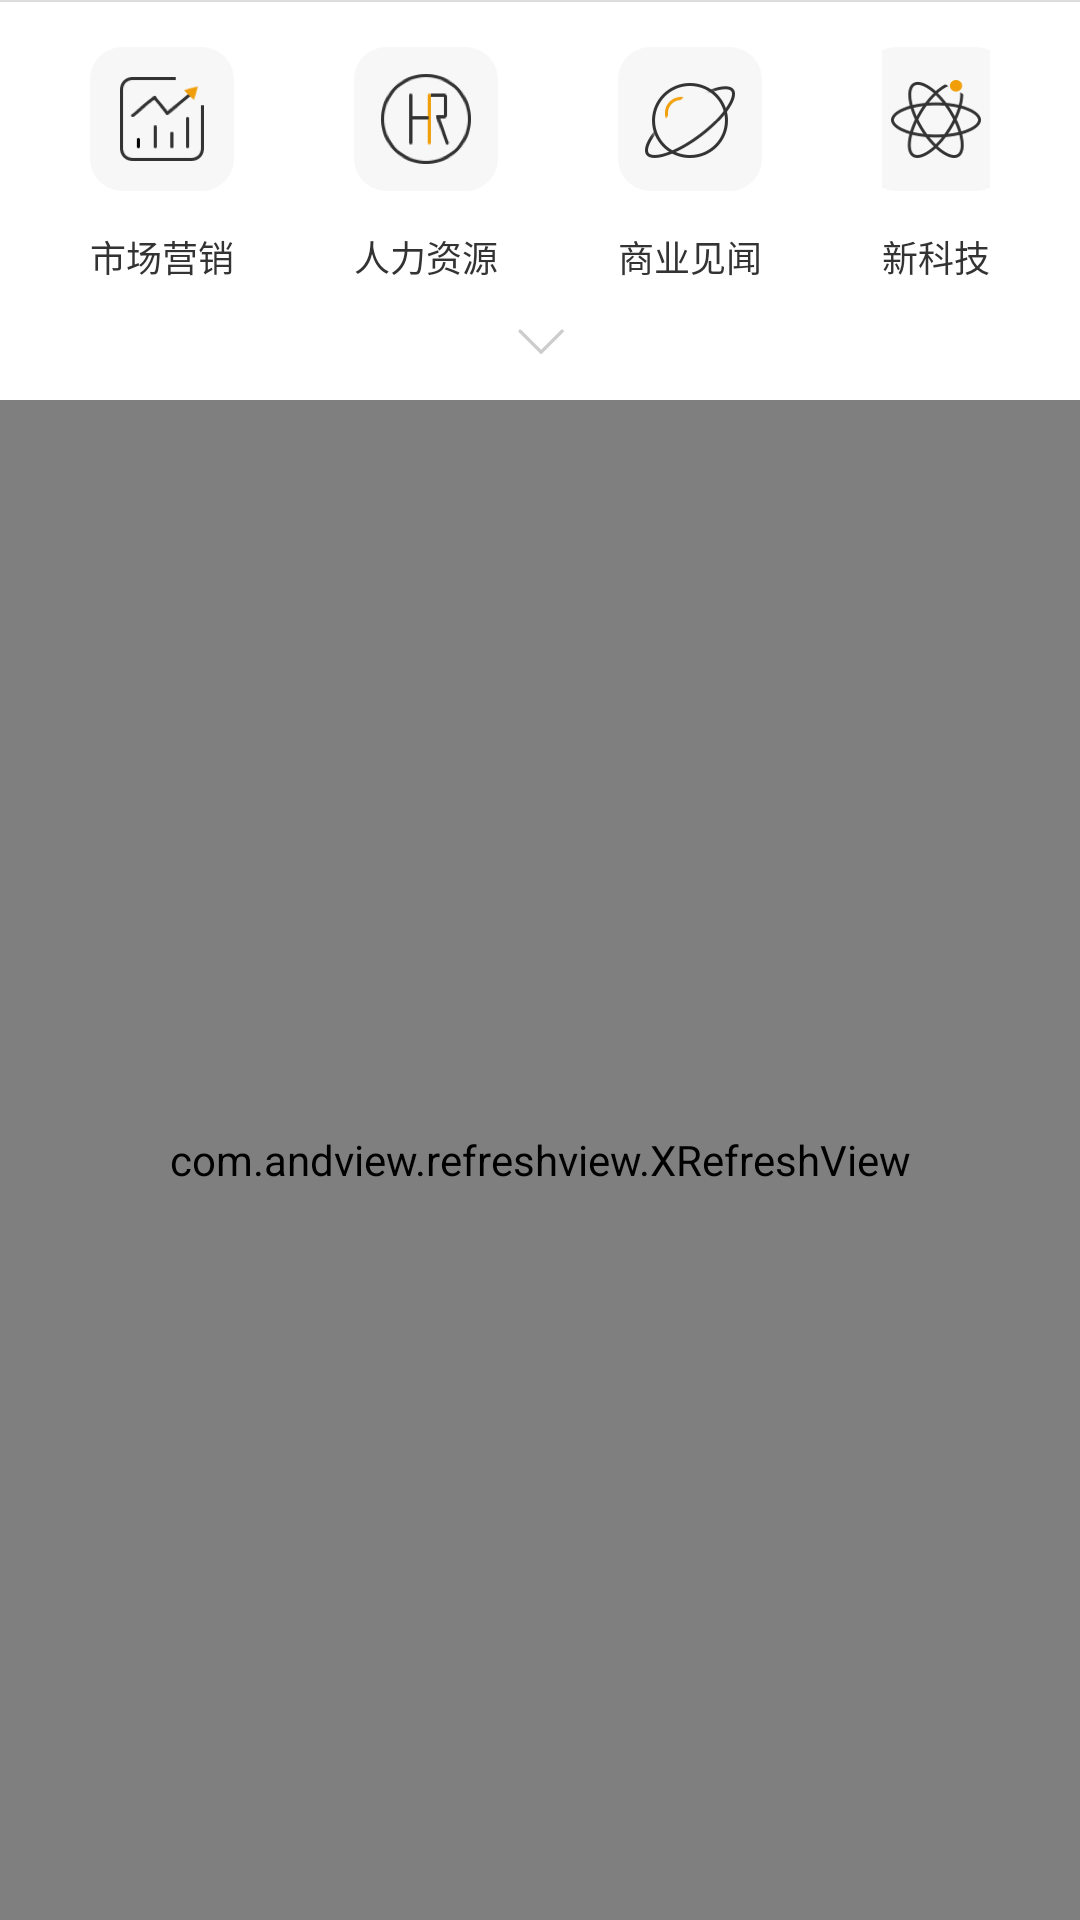

Here is an Android app screen rendered from its layout file. Give the layout XML and the strings, colors and styles it references.
<!-- AndroidManifest.xml: application theme AppTheme -->
<!-- res/layout/fragment_xinzhibao_new.xml -->
<?xml version="1.0" encoding="utf-8"?>
<LinearLayout xmlns:android="http://schemas.android.com/apk/res/android"
    android:layout_width="match_parent"
    android:layout_height="wrap_content"
    android:layout_marginTop="10dp"
    android:background="#FFFFFFFF"
    android:orientation="vertical">
    <View
        android:layout_width="match_parent"
        android:layout_height="0.5dp"
        android:background="@color/line_color" />

    <LinearLayout
        android:layout_width="match_parent"
        android:layout_height="wrap_content"
        android:layout_marginLeft="10dp"
        android:layout_marginRight="10dp"
        android:gravity="center_horizontal"
        android:orientation="horizontal">

        <RelativeLayout
            android:id="@+id/rl_marketing"
            android:layout_width="wrap_content"
            android:layout_height="wrap_content"
            android:gravity="center">

            <ImageButton
                android:id="@+id/ib_marketing"
                android:layout_width="wrap_content"
                android:layout_height="wrap_content"
                android:layout_marginLeft="20dp"
                android:layout_marginRight="20dp"
                android:layout_marginTop="15dp"
                android:background="@null"
                android:src="@drawable/xinzhibao_marketing" />

            <TextView
                android:layout_width="wrap_content"
                android:layout_height="wrap_content"
                android:layout_below="@id/ib_marketing"
                android:layout_centerHorizontal="true"
                android:layout_marginTop="13dp"
                android:text="@string/xinzhibao_marketing"
                android:textColor="#FF333333"
                android:textSize="12sp" />
        </RelativeLayout>

        <RelativeLayout
            android:id="@+id/rl_person_resource"
            android:layout_width="wrap_content"
            android:layout_height="wrap_content"
            android:gravity="center">

            <ImageButton
                android:id="@+id/ib_person_resource"
                android:layout_width="wrap_content"
                android:layout_height="wrap_content"
                android:layout_marginLeft="20dp"
                android:layout_marginRight="20dp"
                android:layout_marginTop="15dp"
                android:background="@null"
                android:src="@drawable/xinzhibao_person_resource" />

            <TextView
                android:layout_width="wrap_content"
                android:layout_height="wrap_content"
                android:layout_below="@id/ib_person_resource"
                android:layout_centerHorizontal="true"
                android:layout_marginTop="13dp"
                android:text="@string/xinzhibao_person_resource"
                android:textColor="#FF333333"
                android:textSize="12sp" />
        </RelativeLayout>

        <RelativeLayout
            android:id="@+id/rl_business_info"
            android:layout_width="wrap_content"
            android:layout_height="wrap_content"
            android:gravity="center">

            <ImageButton
                android:id="@+id/ib_business_info"
                android:layout_width="wrap_content"
                android:layout_height="wrap_content"
                android:layout_marginLeft="20dp"
                android:layout_marginRight="20dp"
                android:layout_marginTop="15dp"
                android:background="@null"
                android:src="@drawable/xinzhibao_business_info" />

            <TextView
                android:layout_width="wrap_content"
                android:layout_height="wrap_content"
                android:layout_below="@id/ib_business_info"
                android:layout_centerHorizontal="true"
                android:layout_marginTop="13dp"
                android:text="@string/xinzhibao_business_info"
                android:textColor="#FF333333"
                android:textSize="12sp" />
        </RelativeLayout>


        <RelativeLayout
            android:id="@+id/rl_new_technology"
            android:layout_width="wrap_content"
            android:layout_height="wrap_content"
            android:gravity="center">

            <ImageButton
                android:id="@+id/ib_new_technology"
                android:layout_width="wrap_content"
                android:layout_height="wrap_content"
                android:layout_marginLeft="20dp"
                android:layout_marginRight="20dp"
                android:layout_marginTop="15dp"
                android:background="@null"
                android:src="@drawable/xinzhibao_new_technology" />

            <TextView
                android:layout_width="wrap_content"
                android:layout_height="wrap_content"
                android:layout_below="@id/ib_new_technology"
                android:layout_centerHorizontal="true"
                android:layout_marginTop="13dp"
                android:text="@string/xinzhibao_new_technology"
                android:textColor="#FF333333"
                android:textSize="12sp" />
        </RelativeLayout>
    </LinearLayout>
    
    <LinearLayout
        android:id="@+id/ly_need_expand"
        android:layout_width="match_parent"
        android:layout_height="wrap_content"
        android:layout_marginLeft="10dp"
        android:layout_marginRight="10dp"
        android:gravity="center_horizontal"
        android:orientation="horizontal"
        android:visibility="gone">

        <RelativeLayout
            android:id="@+id/rl_new_pay"
            android:layout_width="wrap_content"
            android:layout_height="wrap_content"
            android:gravity="center">

            <ImageButton
                android:id="@+id/ib_new_pay"
                android:layout_width="wrap_content"
                android:layout_height="wrap_content"
                android:layout_marginLeft="20dp"
                android:layout_marginRight="20dp"
                android:layout_marginTop="15dp"
                android:background="@null"
                android:src="@drawable/xinzhibao_marketing" />

            <TextView
                android:layout_width="wrap_content"
                android:layout_height="wrap_content"
                android:layout_below="@id/ib_new_pay"
                android:layout_centerHorizontal="true"
                android:layout_marginTop="13dp"
                android:text="@string/xinzhibao_new_pay"
                android:textColor="#FF333333"
                android:textSize="12sp" />
        </RelativeLayout>

        <RelativeLayout
            android:id="@+id/rl_knowledge_playing"
            android:layout_width="wrap_content"
            android:layout_height="wrap_content"
            android:gravity="center">

            <ImageButton
                android:id="@+id/ib_knowledge_playing"
                android:layout_width="wrap_content"
                android:layout_height="wrap_content"
                android:layout_marginLeft="20dp"
                android:layout_marginRight="20dp"
                android:layout_marginTop="15dp"
                android:background="@null"
                android:src="@drawable/xinzhibao_knowledge_playing" />

            <TextView
                android:layout_width="wrap_content"
                android:layout_height="wrap_content"
                android:layout_below="@id/ib_knowledge_playing"
                android:layout_centerHorizontal="true"
                android:layout_marginTop="13dp"
                android:text="@string/xinzhibao_knowledge_playing"
                android:textColor="#FF333333"
                android:textSize="12sp" />
        </RelativeLayout>

        <RelativeLayout
            android:id="@+id/rl_financing"
            android:layout_width="wrap_content"
            android:layout_height="wrap_content"
            android:gravity="center">

            <ImageButton
                android:id="@+id/ib_financing"
                android:layout_width="wrap_content"
                android:layout_height="wrap_content"
                android:layout_marginLeft="20dp"
                android:layout_marginRight="20dp"
                android:layout_marginTop="15dp"
                android:background="@null"
                android:src="@drawable/xinzhibao_financing" />

            <TextView
                android:layout_width="wrap_content"
                android:layout_height="wrap_content"
                android:layout_below="@id/ib_financing"
                android:layout_centerHorizontal="true"
                android:layout_marginTop="13dp"
                android:text="@string/xinzhibao_financing"
                android:textColor="#FF333333"
                android:textSize="12sp" />
        </RelativeLayout>


        <RelativeLayout
            android:id="@+id/rl_product_manager"
            android:layout_width="wrap_content"
            android:layout_height="wrap_content"
            android:gravity="center">

            <ImageButton
                android:id="@+id/ib_product_manager"
                android:layout_width="wrap_content"
                android:layout_height="wrap_content"
                android:layout_marginLeft="20dp"
                android:layout_marginRight="20dp"
                android:layout_marginTop="15dp"
                android:background="@null"
                android:src="@drawable/xinzhibao_product_manager" />

            <TextView
                android:layout_width="wrap_content"
                android:layout_height="wrap_content"
                android:layout_below="@id/ib_product_manager"
                android:layout_centerHorizontal="true"
                android:layout_marginTop="13dp"
                android:text="@string/xinzhibao_product_manager"
                android:textColor="#FF333333"
                android:textSize="12sp" />
        </RelativeLayout>
    </LinearLayout>

    <ImageButton
        android:id="@+id/ib_expand_or_collpase"
        android:layout_width="wrap_content"
        android:layout_height="wrap_content"
        android:layout_gravity="center_horizontal"
        android:background="@null"
        android:paddingBottom="15dp"
        android:paddingLeft="20dp"
        android:paddingRight="20dp"
        android:paddingTop="15dp"
        android:src="@drawable/xinzhibao_expand" />

    <com.andview.refreshview.XRefreshView
        android:id="@+id/xinzhibaoRefreshView"
        android:layout_width="match_parent"
        android:layout_height="match_parent"
        android:background="#FFF7F7F7">

        <android.support.v7.widget.RecyclerView
            android:id="@+id/xinzhibaoRecyclerView"
            android:layout_width="match_parent"
            android:layout_height="match_parent"
            android:scrollbars="none"></android.support.v7.widget.RecyclerView>
    </com.andview.refreshview.XRefreshView>
</LinearLayout>
<!-- resources referenced by this layout -->
<resources>
  <color name="line_color">#DDDDDD</color>
  <!-- drawable xinzhibao_business_info: png bitmap (drawable-xxhdpi, 6974 bytes) -->
  <!-- drawable xinzhibao_expand: png bitmap (drawable-xxhdpi, 539 bytes) -->
  <!-- drawable xinzhibao_financing: png bitmap (drawable-xxhdpi, 5474 bytes) -->
  <!-- drawable xinzhibao_knowledge_playing: png bitmap (drawable-xxhdpi, 8276 bytes) -->
  <!-- drawable xinzhibao_marketing: png bitmap (drawable-xxhdpi, 5099 bytes) -->
  <!-- drawable xinzhibao_new_technology: png bitmap (drawable-xxhdpi, 8081 bytes) -->
  <!-- drawable xinzhibao_person_resource: png bitmap (drawable-xxhdpi, 6567 bytes) -->
  <!-- drawable xinzhibao_product_manager: png bitmap (drawable-xxhdpi, 5906 bytes) -->
  <string name="xinzhibao_business_info">商业见闻</string>
  <string name="xinzhibao_financing">投融资</string>
  <string name="xinzhibao_knowledge_playing">文化娱乐</string>
  <string name="xinzhibao_marketing">市场营销</string>
  <string name="xinzhibao_new_pay">新零售</string>
  <string name="xinzhibao_new_technology">新科技</string>
  <string name="xinzhibao_person_resource">人力资源</string>
  <string name="xinzhibao_product_manager">产品经理</string>
  <style name="AppTheme" parent="@style/BaseAppTheme">
      </style>
  <style name="BaseAppTheme" parent="Theme.AppCompat.Light.NoActionBar">
          
          <item name="android:windowAnimationStyle">@style/activityAnimation</item>
          
          
          
          
          <item name="colorPrimaryDark">@color/colorPrimaryDark</item>
          
          <item name="colorAccent">@color/colorAccent</item>
          
          <item name="android:windowBackground">@color/windowBackg</item>
          
          <item name="android:textColorPrimary">@color/textColorPrimary</item>
         
          
          <item name="colorControlNormal">#FFDDDDDD</item>
          
          <item name="colorControlActivated">#FFDDDDDD</item>
          
          
      </style>
  <style name="activityAnimation" parent="@android:style/Animation">
          <item name="android:activityOpenEnterAnimation">@anim/activity_slide_right_in</item>
          <item name="android:activityOpenExitAnimation">@anim/activity_slide_left_out</item>
          <item name="android:activityCloseEnterAnimation">@anim/activity_slide_left_in</item>
          <item name="android:activityCloseExitAnimation">@anim/activity_slide_right_out</item>
      </style>
  <color name="colorPrimaryDark">#FFFFFF</color>
  <color name="colorAccent">#F09E0A</color>
  <color name="windowBackg">#FFFFFF</color>
  <color name="textColorPrimary">#333333</color>
</resources>
